Run: headless pygame with SDL's dummy video driver; simulated clock (each Clock.tick advances the game by its frame time, no real sleeping); random seed 0; keys injected as events and as key.get_pressed() state; no mouse input.
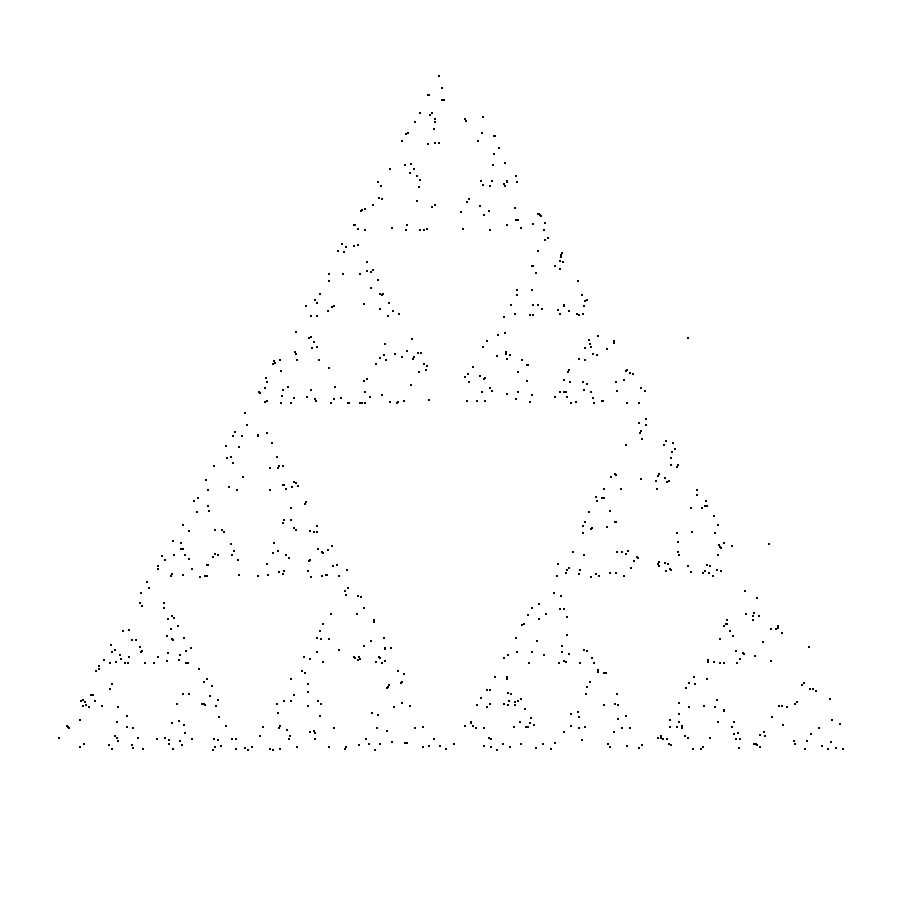
Frame 1 of 4 · flips 1–60 · no input
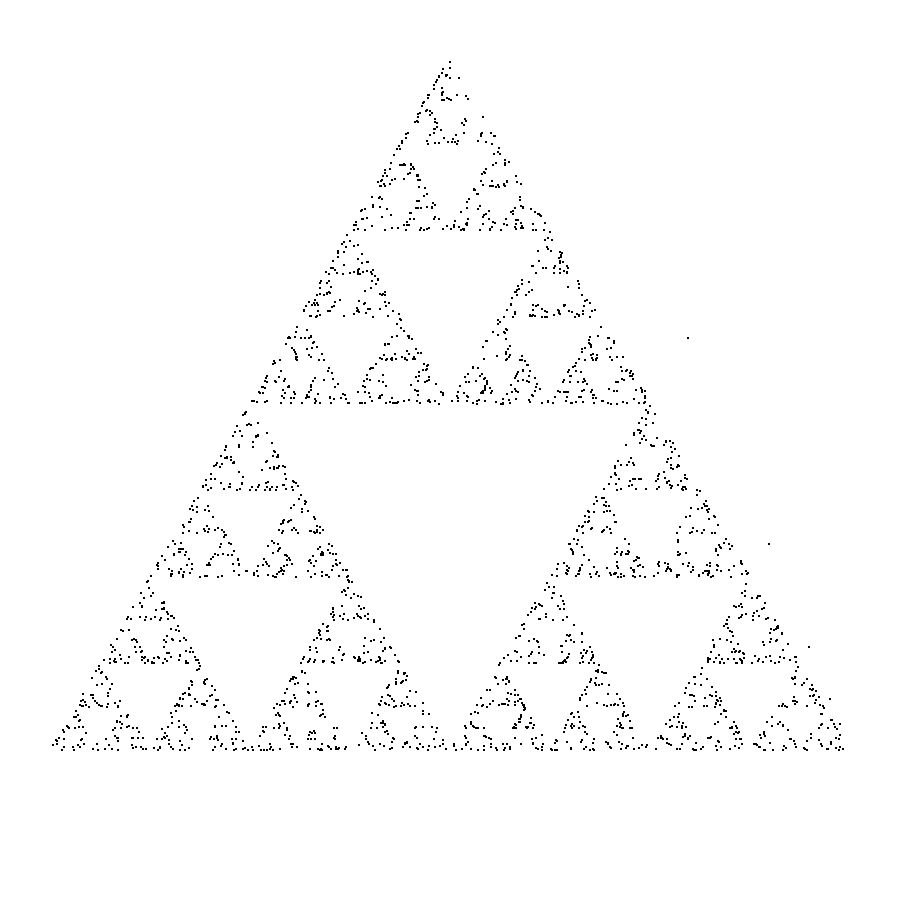
Frame 2 of 4 · flips 61–180 · tapped SPACE, RETURN · held RIGHT (→), D
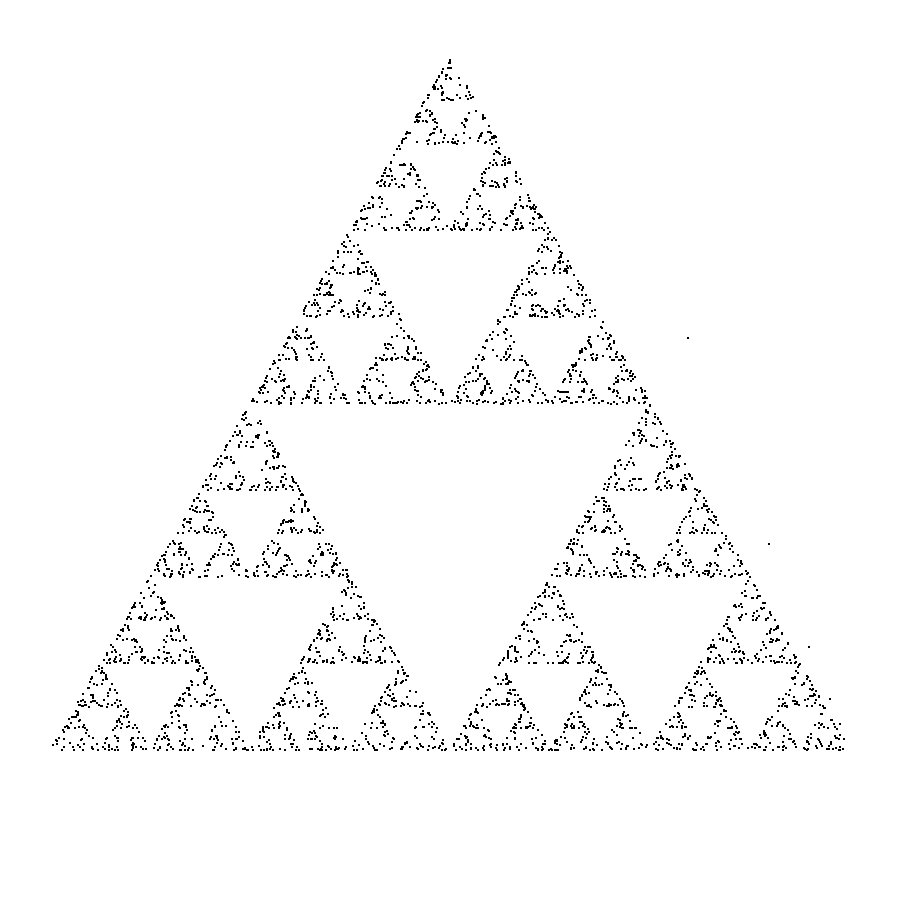
Frame 3 of 4 · flips 181–300 · held DOWN (↓), S
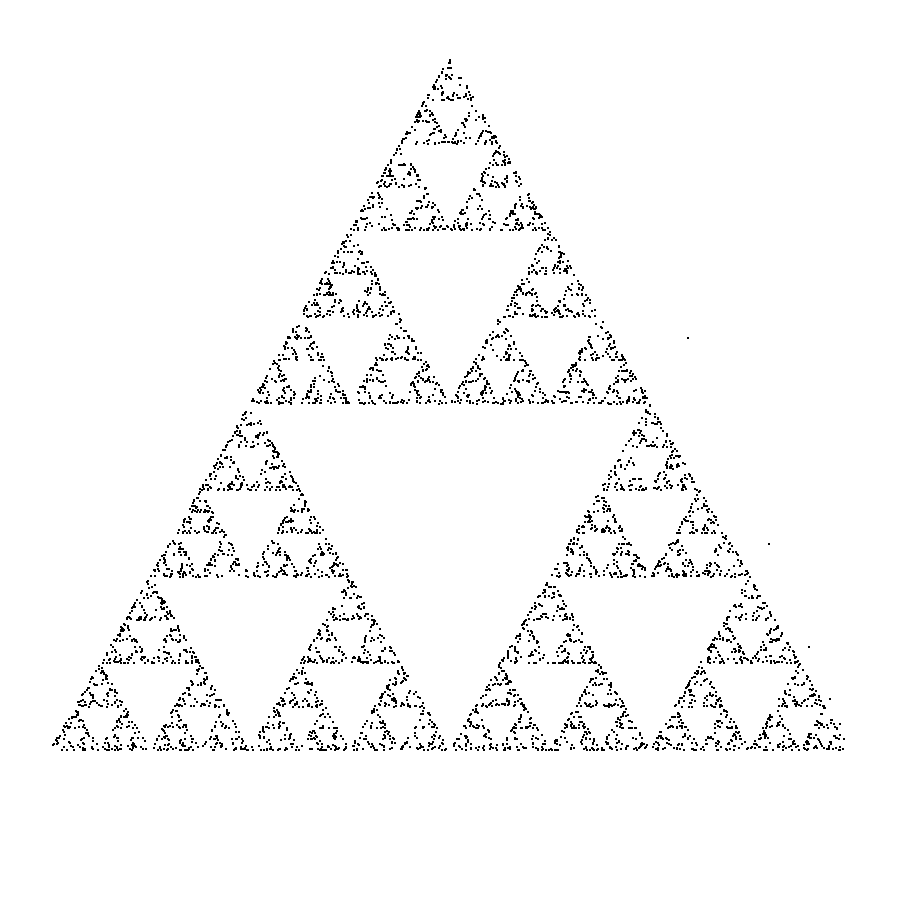
Frame 4 of 4 · flips 301–420 · held LEFT (←), A, UP (↑), W

The pygame program that drew these frames:

import pygame as pg
import random
import math


def convert(point, side_len, offset, height):
    x = round(point[0] * side_len + offset[0])
    y = round(height - offset[1] - point[1] * side_len * math.sqrt(3)/2)
    return x, y


def generate(start, points):
    point = random.choice(points)
    del_x = point[0] - start[0]
    del_y = point[1] - start[1]

    return round(start[0] + del_x / 2, 5), round(start[1] + del_y / 2, 5)


def main():
    # Init pygame
    pg.init()
    clock = pg.time.Clock()

    # Window properties
    HEIGHT = 900
    WIDTH = 900
    window = pg.display.set_mode((WIDTH, HEIGHT))
    pg.display.set_caption("Sierpinski Triangle")

    # Points for triangle (in separate coordinate system)
    p1 = (0, 0)
    p2 = (1, 0)
    p3 = (0.5, 1)

    # Triangle properties
    side_len = 800
    offset = (50, 150)

    # Bottom of triangle
    cand_1 = (random.randint(0, 10000) / 10000, 0)

    # Left side of triangle
    x = random.randint(0, 5000) / 5000
    cand_2 = (x, 2*x)

    # Right side of triangle
    x = random.randint(5000, 10000) / 5000
    cand_3 = (x, 2 - 2*x)

    # Point to draw (including starting point)
    point = random.choice([cand_1, cand_2, cand_3])

    # Colors
    black = (0, 0, 0)
    white = (255, 255, 255)

    running = True
    count = 0
    dots = 35000
    i = 0
    window.fill(white)
    while running:
        if count < dots:
            pg.draw.circle(window, black, convert(point, side_len, offset, HEIGHT), 1)
            point = generate(point, [p1, p2, p3])
            count += 1
            i += 1
        else:
            print("Done")
        for event in pg.event.get():
            if event.type == pg.QUIT:
                pg.quit()
                quit()
        if i % 16 == 0:
            pg.display.update()
            clock.tick(60)


if __name__ == "__main__":
    main()
